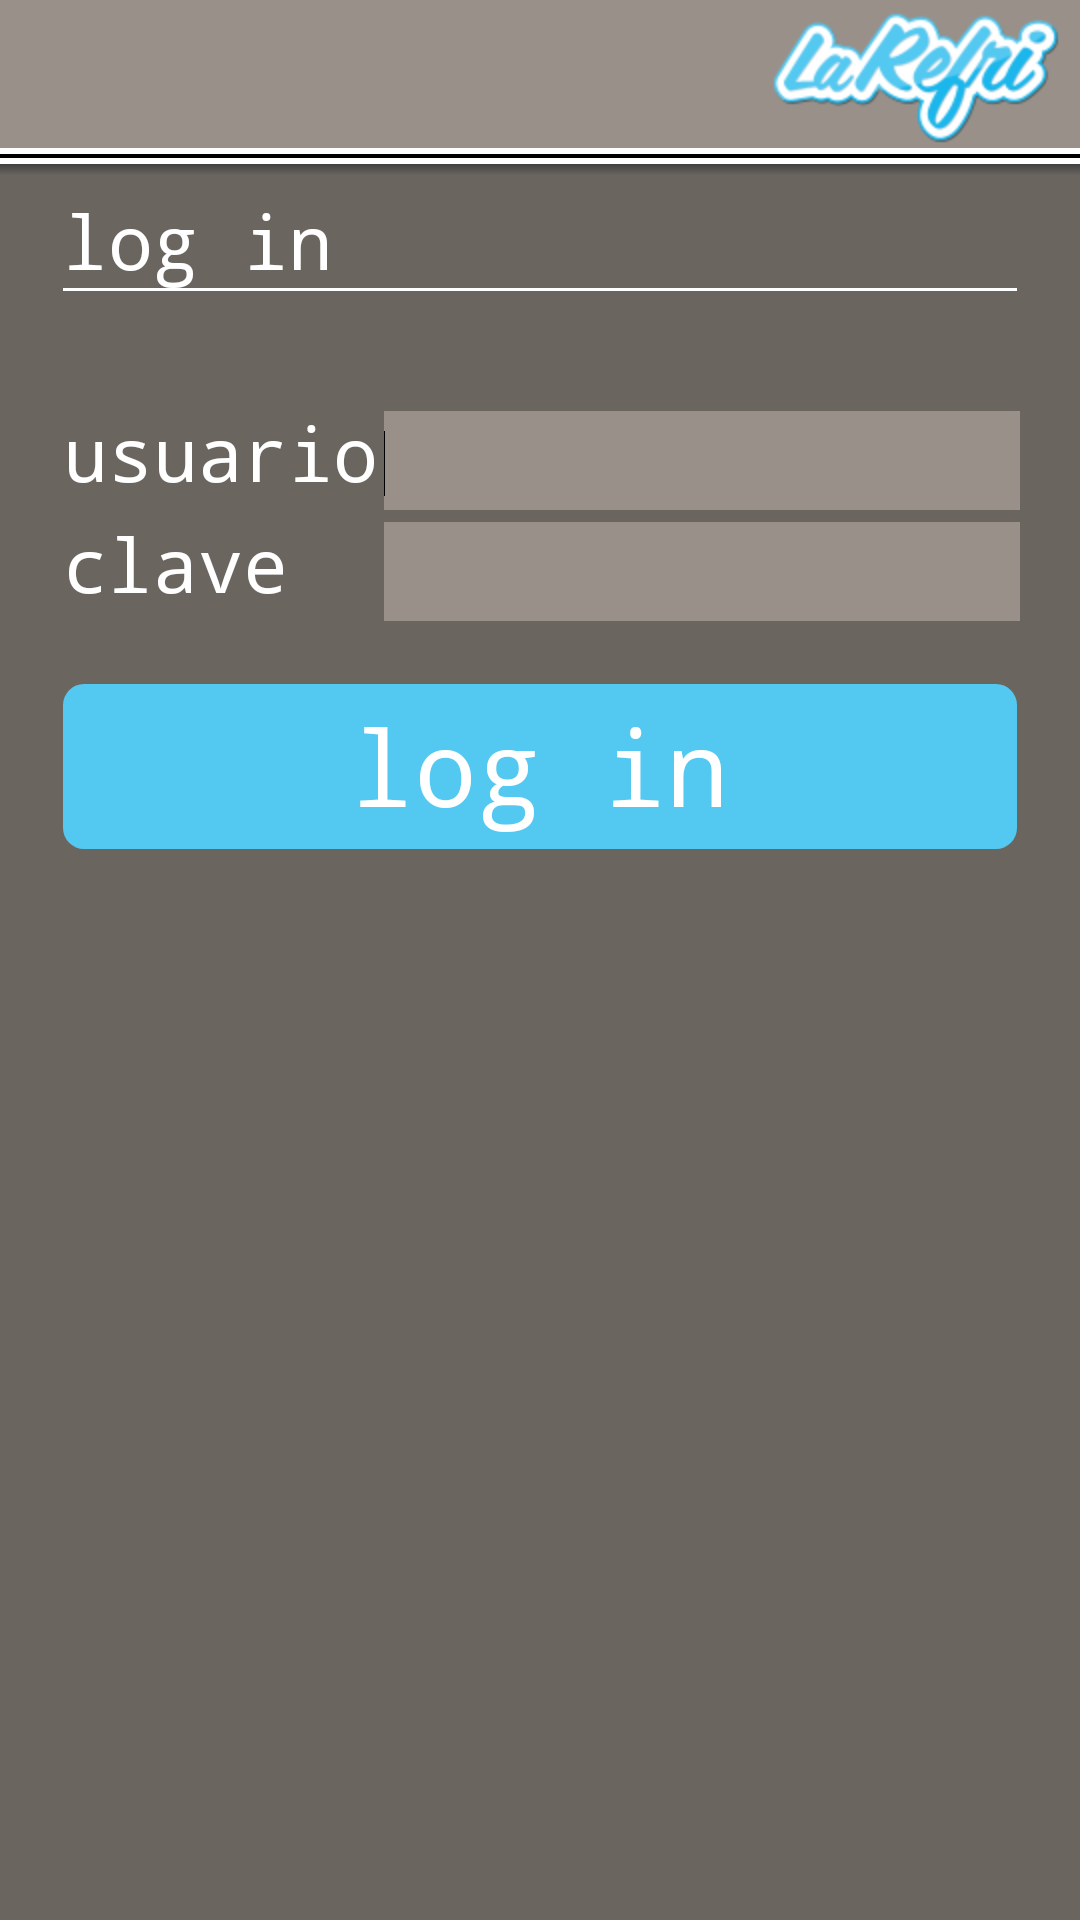

Here is an Android app screen rendered from its layout file. Give the layout XML and the strings, colors and styles it references.
<!-- AndroidManifest.xml: application theme AppTheme -->
<!-- res/layout/activity_log_in.xml -->
<RelativeLayout xmlns:android="http://schemas.android.com/apk/res/android"
    xmlns:tools="http://schemas.android.com/tools"
    android:layout_width="match_parent"
    android:layout_height="match_parent"
    tools:context="com.larefri.LogInActivity" >
    
    <RelativeLayout
        android:id="@+id/relativeLayout1"
        android:layout_width="match_parent"
        android:layout_height="wrap_content"
        android:layout_alignParentLeft="true"
        android:layout_alignParentRight="true"
        android:layout_alignParentTop="true"
        android:layout_gravity="center_vertical"
        android:gravity="center_vertical" >

        <ImageView
            android:id="@+id/larefri_Icon"
            android:layout_width="wrap_content"
            android:layout_height="wrap_content"
            android:layout_alignParentRight="true"
            android:layout_centerVertical="true"
            android:src="@drawable/logorefri"
            android:onClick="onHomePressed" />

        <ImageButton
            android:id="@+id/overflowbutton"
            android:layout_width="wrap_content"
            android:layout_height="wrap_content"
            android:layout_alignParentLeft="true"
            android:layout_centerVertical="true"
            android:src="@drawable/ic_action_previous_item"
     		android:background="@android:color/transparent"
     		android:onClick="onBackPressed" />

    </RelativeLayout>

    <LinearLayout
        android:id="@+id/article"
        android:layout_width="wrap_content"
        android:layout_height="wrap_content"
        android:layout_alignParentBottom="true"
        android:layout_alignParentLeft="true"
        android:layout_alignParentRight="true"
        android:layout_below="@+id/relativeLayout1"
        android:orientation="vertical"
        android:background="@color/refri_menu_bg" >
        
        <View
	        android:layout_width="match_parent"
	        android:id="@+id/separator_sec"
	        android:layout_height="16px"
	        android:orientation="horizontal" 
	        android:baselineAligned="false"
	        android:background="@drawable/separator">
	    </View>

        <RelativeLayout
            android:layout_width="match_parent"
            android:id="@+id/shadow_sec"
            android:layout_height="23px"
	        android:background="@drawable/back_ground_with_shadow" >
        </RelativeLayout>
	    
	    <LinearLayout
	        android:layout_width="match_parent"
	        android:layout_height="fill_parent"
	        android:orientation="horizontal"
	        android:baselineAligned="false" >

	        <LinearLayout
	            android:layout_width="0dp"
	            android:layout_height="match_parent"
	            android:layout_weight="0.5"
	            android:orientation="vertical"
	            android:paddingLeft="20dp"
	            android:paddingRight="20dp" >

	            <TextView
	                android:id="@+id/btn_add_fridge_magnets"
	                style="@style/menu_label"
	                android:layout_width="match_parent"
	                android:layout_height="wrap_content"
	                android:background="@drawable/menu_button_bg"
	                android:text="@string/log_in" />

	            <ScrollView
	                android:layout_width="match_parent"
	                android:layout_height="wrap_content"
	                android:layout_marginBottom="80sp">

	                <LinearLayout
		                android:layout_width="match_parent"
		                android:layout_height="wrap_content"
		                android:orientation="vertical" >
		                <LinearLayout
			                android:layout_width="match_parent"
			                android:layout_height="wrap_content"
			                android:orientation="horizontal" 
			                android:paddingTop="35sp">

			                <TextView
			                    style="@style/menu_label"
			                    android:layout_width="0dp"
			                    android:layout_weight="0.33"
			                    android:layout_height="wrap_content"
			                    android:text="usuario" />

			                <EditText
			                    android:id="@+id/user_txt"
			                    android:layout_width="0dp"
			                    android:layout_height="35sp"
			                    android:layout_marginTop="1dp"
			                    android:layout_marginBottom="1dp"
			                    android:layout_weight="0.66"
			                    android:ems="10" 
			                    android:background="@color/refri_bg"
			                    android:inputType="textPersonName">

			                    <requestFocus />
			                </EditText>
		                </LinearLayout>
		                
		                <LinearLayout
			                android:layout_width="match_parent"
			                android:layout_height="wrap_content"
			                android:orientation="horizontal" >
		                </LinearLayout>
		                
		                <LinearLayout
			                android:layout_width="match_parent"
			                android:layout_height="wrap_content"
			                android:orientation="horizontal" >
		                </LinearLayout>
		                
		                <LinearLayout
			                android:layout_width="match_parent"
			                android:layout_height="wrap_content"
			                android:orientation="horizontal" >
		                </LinearLayout>
		                
		                <LinearLayout
			                android:layout_width="match_parent"
			                android:layout_height="wrap_content"
			                android:orientation="horizontal" >
		                </LinearLayout>
		                
		                <LinearLayout
			                android:layout_width="match_parent"
			                android:layout_height="wrap_content"
			                android:orientation="horizontal" >
		                </LinearLayout>
		                
		                <LinearLayout
			                android:layout_width="match_parent"
			                android:layout_height="wrap_content"
			                android:orientation="horizontal" >

			                <TextView
			                    style="@style/menu_label"
			                    android:layout_width="0dp"
			                    android:layout_weight="0.33"
			                    android:layout_height="wrap_content"
			                    android:text="clave" />

			                <EditText
			                    android:id="@+id/password_txt"
			                    android:layout_width="0dp"
			                    android:layout_height="35sp"
			                    android:layout_marginTop="1dp"
			                    android:layout_marginBottom="1dp"
			                    android:layout_weight="0.66"
			                    android:ems="10" 
			                    android:background="@color/refri_bg"
			                    android:inputType="textPassword">
			                </EditText>
		                </LinearLayout>
		                
		                <LinearLayout
			                android:layout_width="match_parent"
			                android:layout_height="wrap_content"
			                android:orientation="horizontal" 
			                android:paddingTop="20dp">
			                <Button
					            android:id="@+id/button1"
					            style="@style/big_button"
					            android:layout_width="match_parent"
					            android:layout_height="55sp"
					            android:gravity="center"
					            android:background="@drawable/rounded_button"
					            android:text="@string/log_in" />
		                </LinearLayout>
		            </LinearLayout>
	            </ScrollView>

	        </LinearLayout>

	    </LinearLayout>
    </LinearLayout>

</RelativeLayout>
<!-- resources referenced by this layout -->
<resources>
  <color name="refri_bg">#FF999089</color>
  <color name="refri_menu_bg">#FF6B6560</color>
  <!-- drawable back_ground_with_shadow (drawable-hdpi) -->
  <?xml version="1.0" encoding="utf-8"?>
  <shape xmlns:android="http://schemas.android.com/apk/res/android" android:shape="rectangle" >
      <gradient 
          android:startColor="#404040"
          android:centerColor="#01606060"
          android:endColor="@color/refri_transparency_shadow"
          android:angle="270"/>
      <corners 
          android:radius="0dp"/>
  </shape>
  <!-- drawable logorefri: png bitmap (drawable-hdpi, 21135 bytes) -->
  <!-- drawable menu_button_bg (drawable-hdpi) -->
  <?xml version="1.0" encoding="utf-8"?>
  <layer-list xmlns:android="http://schemas.android.com/apk/res/android" >
    <item android:state_pressed="true"  
        android:top="-15dp" 
        android:right="-15dp" 
        android:left="-15dp" 
        android:bottom="0dp">
      <shape>
          <solid 
              android:color="@android:color/transparent"/>
          <stroke 
              android:width="1dp"
              android:color="@android:color/white"/>
      </shape>
    </item>
    <item 
        android:top="-15dp" 
        android:right="-15dp" 
        android:left="-15dp" 
        android:bottom="0dp">
      <shape>
          <solid 
              android:color="@android:color/transparent"/>
          <stroke 
              android:width="1dp"
              android:color="@android:color/white"/>
      </shape>
    </item>
  </layer-list>
  <!-- drawable rounded_button (drawable-hdpi) -->
  <?xml version="1.0" encoding="UTF-8"?>
   
  <shape xmlns:android="http://schemas.android.com/apk/res/android">
      <solid android:color="#FF53C8F1"/>
      <corners android:bottomRightRadius="7dp" android:bottomLeftRadius="7dp" 
       android:topLeftRadius="7dp" android:topRightRadius="7dp"/> 
  </shape>
  <!-- drawable separator (drawable-hdpi) -->
  <?xml version="1.0" encoding="utf-8"?>
  <layer-list xmlns:android="http://schemas.android.com/apk/res/android">
      <item>
          <shape 
              android:shape="rectangle">
          <solid android:color="@android:color/white"/>
          <padding android:bottom="6px"/>
          </shape>
      </item>
      <item>
          <shape 
              android:shape="rectangle">
          	<solid android:color="@android:color/black" />
              <padding android:bottom="4px"/>
          </shape>
      </item>
      <item>
          <shape 
              android:shape="rectangle">
          <solid android:color="@android:color/white"/>
          <padding android:bottom="6px"/>
          </shape>
      </item>
     </layer-list>
  <string name="log_in">log in</string>
  <style name="big_button">
          <item name="android:textColor">#ffffff</item>
  	    <item name="android:gravity">center_horizontal|center_vertical</item>
  	    <item name="android:layout_margin">1dp</item>
  	    <item name="android:textSize">35sp</item>
  	    <item name="android:textStyle">normal</item>
     	</style>
  <style name="menu_label">
          <item name="android:textColor">#ffffff</item>
  	    <item name="android:gravity">left|center_vertical</item>
  	    <item name="android:layout_margin">1dp</item>
  	    <item name="android:textSize">25sp</item>
  	    <item name="android:textStyle">normal</item>
  	</style>
  <style name="AppTheme" parent="AppBaseTheme">
          <item name="android:textSize">16sp</item>
          <item name="android:typeface">monospace</item>
          <item name="android:windowNoTitle"> true</item>
          <item name="android:windowFullscreen">true</item>
          <item name="android:windowBackground">@color/refri_bg</item>
      </style>
  <color name="refri_transparency_shadow">#006B6560</color>
  <style name="AppBaseTheme" parent="android:Theme.Light">
          
      </style>
</resources>
